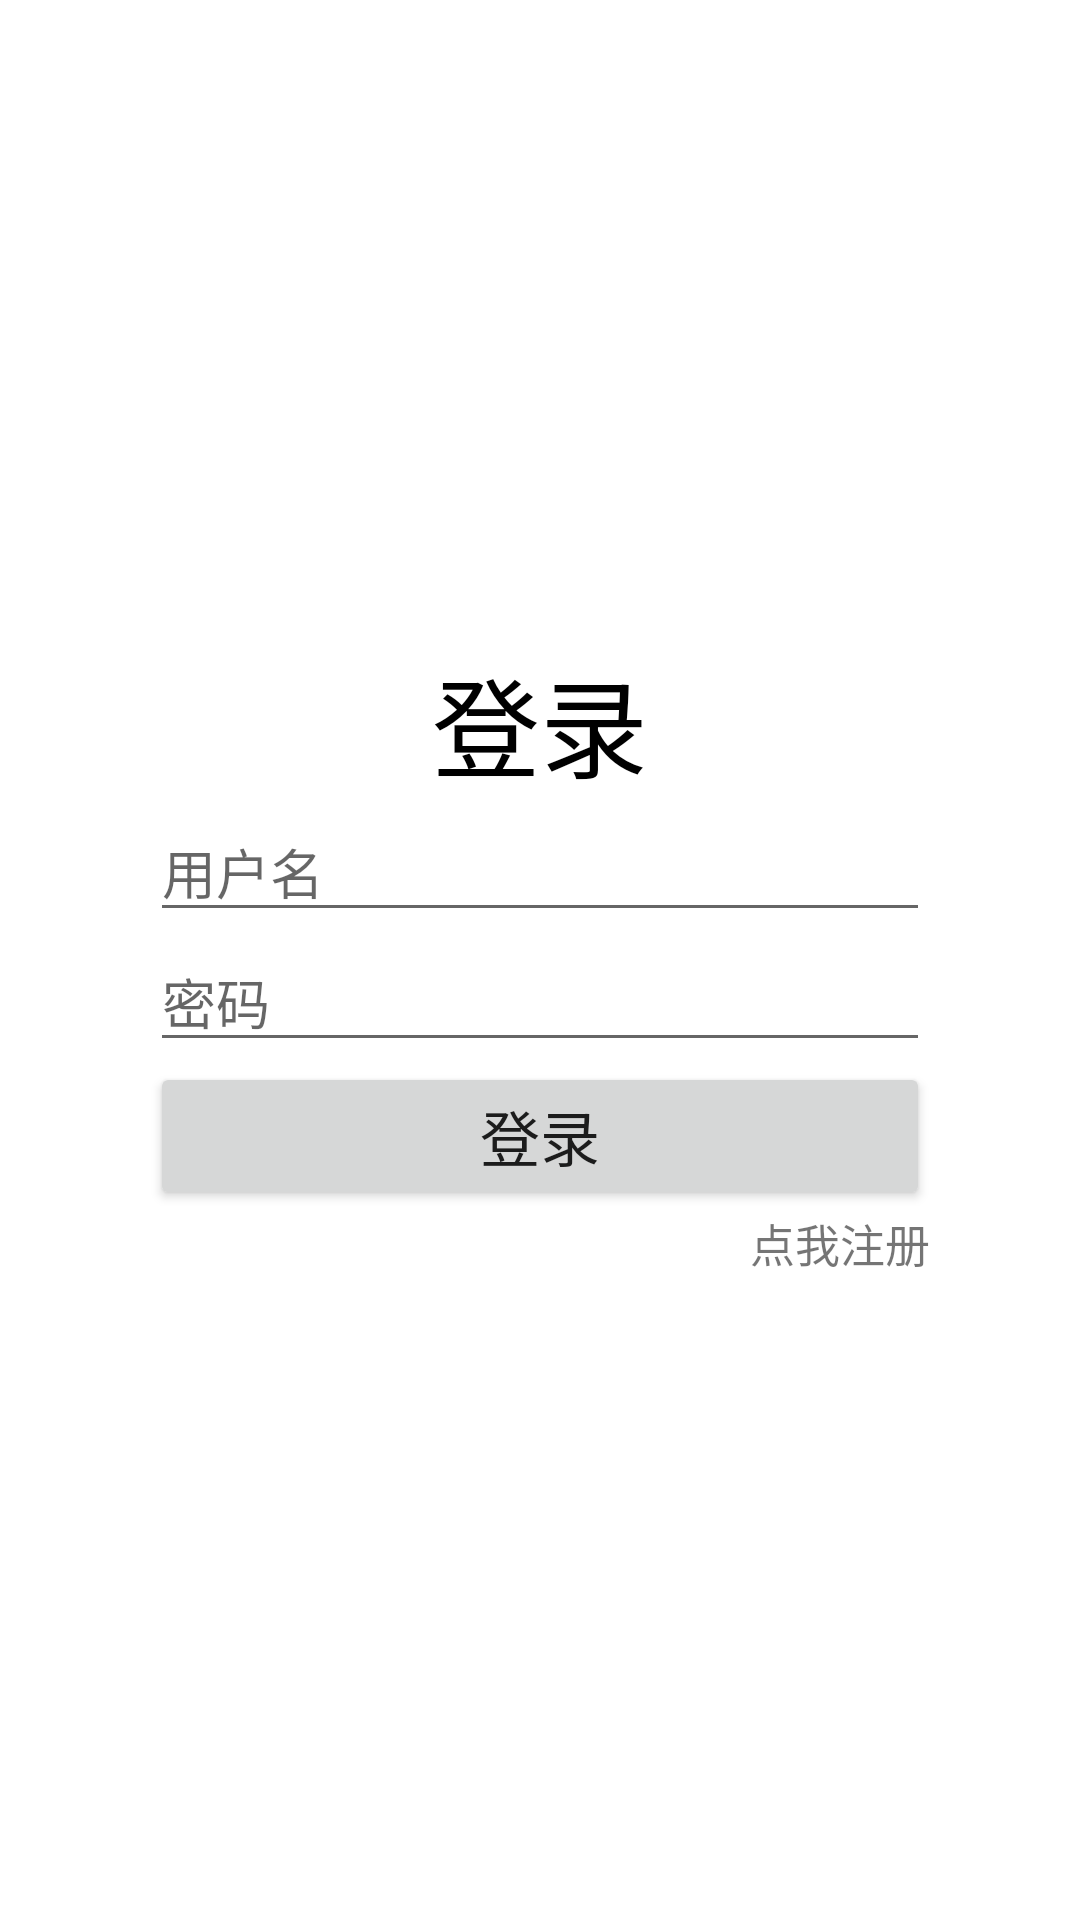

The Android layout XML behind this screen, and the referenced resources:
<!-- AndroidManifest.xml: application theme Theme.CloudAlbum -->
<!-- res/layout/activity_login.xml -->
<?xml version="1.0" encoding="utf-8"?>
<androidx.constraintlayout.widget.ConstraintLayout xmlns:android="http://schemas.android.com/apk/res/android"
    xmlns:tools="http://schemas.android.com/tools"
    android:layout_width="match_parent"
    android:layout_height="match_parent"
    tools:context=".activities.LoginActivity">

    <LinearLayout
        android:layout_width="match_parent"
        android:layout_height="match_parent"
        android:gravity="center"
        android:orientation="vertical"
        android:paddingLeft="50dp"
        android:paddingRight="50dp">

        <TextView
            android:id="@+id/tv_Title"
            android:layout_width="match_parent"
            android:layout_height="wrap_content"
            android:gravity="center"
            android:text="登录"
            android:textColor="@color/black"
            android:textSize="36sp" />

        <EditText
            android:id="@+id/et_username"
            android:layout_width="match_parent"
            android:layout_height="wrap_content"
            android:ems="10"
            android:hint="用户名"
            android:inputType="text" />

        <EditText
            android:id="@+id/et_password"
            android:layout_width="match_parent"
            android:layout_height="wrap_content"
            android:ems="10"
            android:hint="密码"
            android:inputType="textPassword" />

        <Button
            android:id="@+id/btn_login"
            android:layout_width="match_parent"
            android:layout_height="wrap_content"
            android:text="登录"
            android:textSize="20sp" />

        <TextView
            android:id="@+id/tv_reg"
            android:layout_width="match_parent"
            android:layout_height="wrap_content"
            android:gravity="right"
            android:text="点我注册"
            android:textSize="15sp" />
    </LinearLayout>
</androidx.constraintlayout.widget.ConstraintLayout>
<!-- resources referenced by this layout -->
<resources>
  <color name="black">#FF000000</color>
  <style name="Theme.CloudAlbum" parent="Theme.MaterialComponents.DayNight.DarkActionBar">
          
          <item name="colorPrimary">@color/AlbumBlue</item>
          <item name="colorPrimaryVariant">@color/AlbumBlue</item>
          <item name="colorOnPrimary">@color/white</item>
          
          <item name="colorSecondary">@color/AlbumBlue2</item>
          <item name="colorSecondaryVariant">@color/AlbumBlue2</item>
          <item name="colorOnSecondary">@color/black</item>
          
          <item name="android:statusBarColor" tools:targetApi="l">?attr/colorPrimaryVariant</item>
          
      </style>
  <color name="AlbumBlue">#FF1F85DF</color>
  <color name="white">#FFFFFFFF</color>
  <color name="AlbumBlue2">#16C8F5</color>
</resources>
